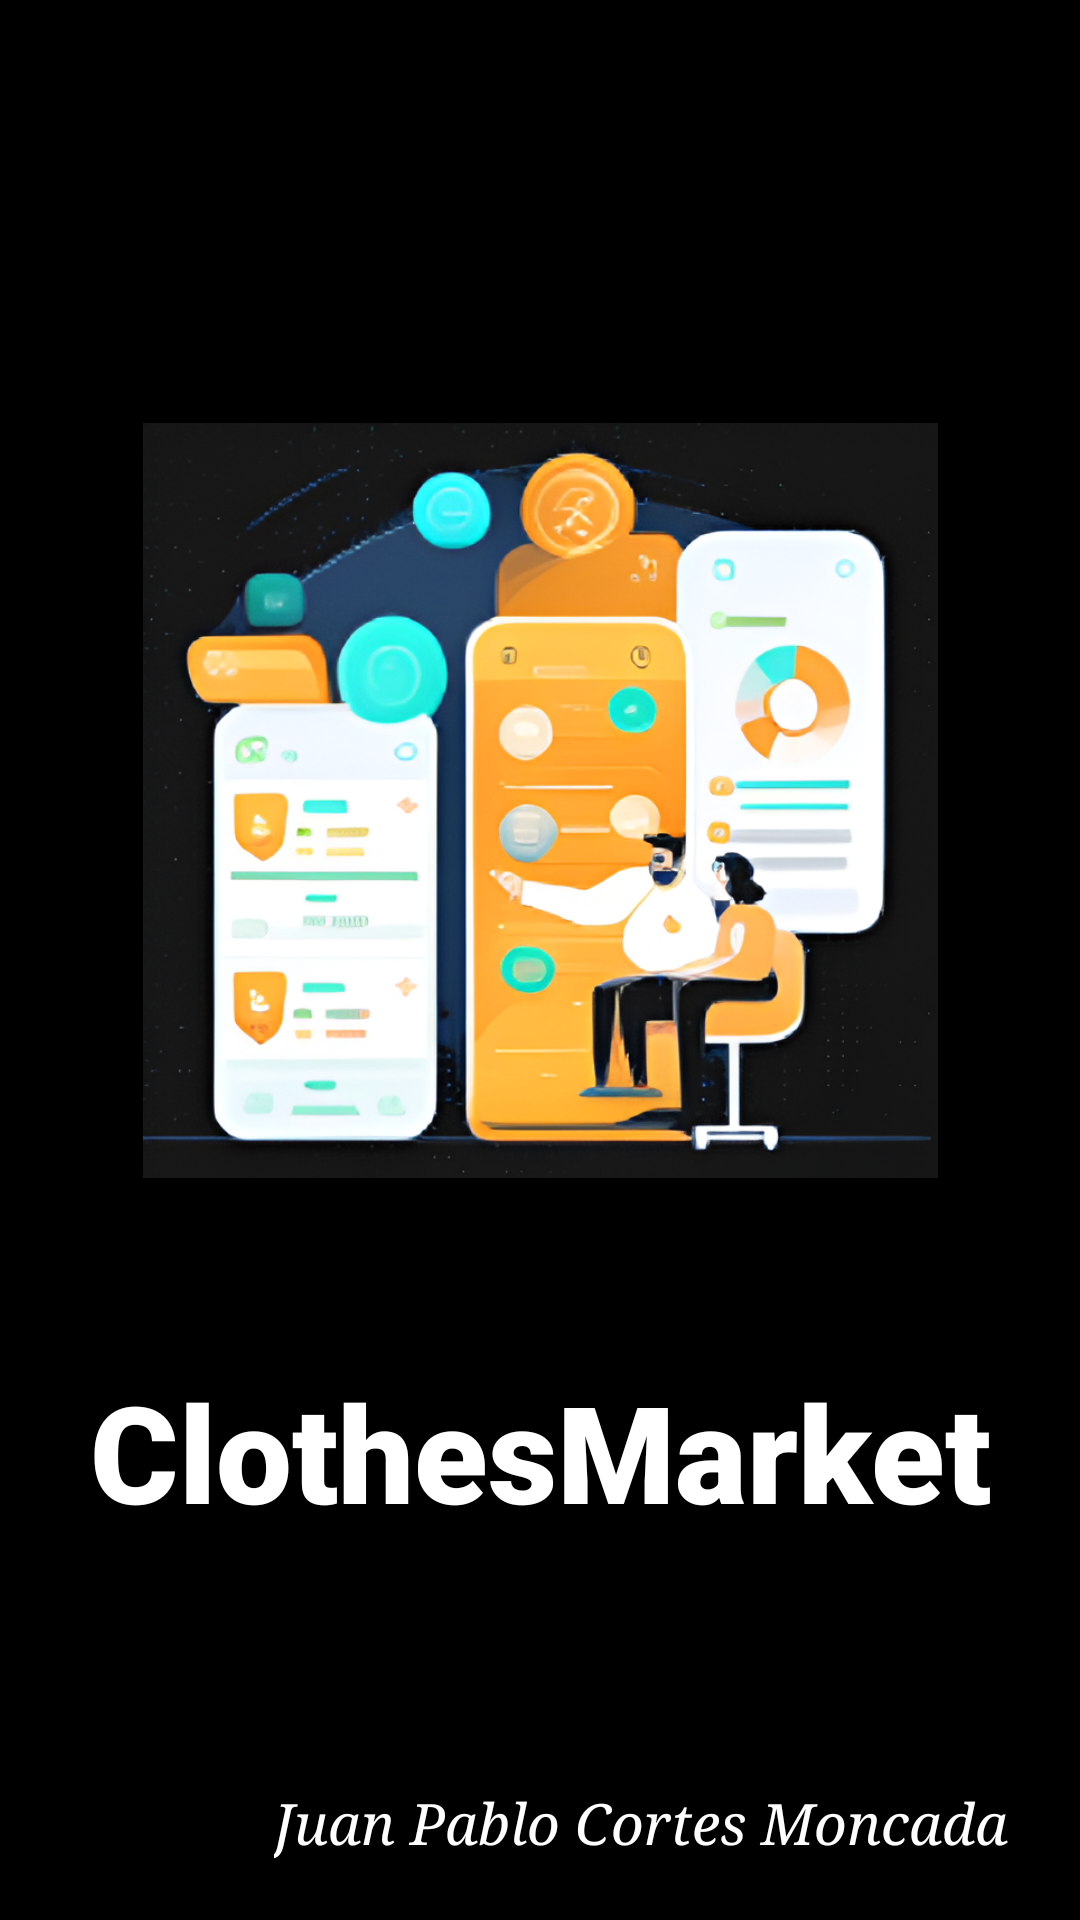

Here is an Android app screen rendered from its layout file. Give the layout XML and the strings, colors and styles it references.
<!-- AndroidManifest.xml: application theme Theme.ClothesMarket -->
<!-- res/layout/activity_splah.xml -->
<?xml version="1.0" encoding="utf-8"?>
<androidx.constraintlayout.widget.ConstraintLayout xmlns:android="http://schemas.android.com/apk/res/android"
    xmlns:app="http://schemas.android.com/apk/res-auto"
    xmlns:tools="http://schemas.android.com/tools"
    android:layout_width="match_parent"
    android:layout_height="match_parent"
    android:background="@color/black">

    
    <ImageView
        android:id="@+id/iv_logo"
        android:layout_width="265dp"
        android:layout_height="307dp"
        app:layout_constraintBottom_toBottomOf="parent"
        app:layout_constraintEnd_toEndOf="parent"
        app:layout_constraintStart_toStartOf="parent"
        app:layout_constraintTop_toTopOf="parent"
        app:layout_constraintVertical_bias="0.34"
        app:srcCompat="@drawable/mainlogo" />

    
    <TextView
        android:id="@+id/tv_appname"
        android:layout_width="wrap_content"
        android:layout_height="wrap_content"
        android:layout_marginTop="32dp"
        android:fontFamily="sans-serif-black"
        android:text="@string/app_name"
        android:textAlignment="center"
        android:textColor="@color/white"
        android:textSize="45dp"
        app:layout_constraintBottom_toBottomOf="parent"
        app:layout_constraintEnd_toEndOf="parent"
        app:layout_constraintStart_toStartOf="parent"
        app:layout_constraintTop_toBottomOf="@+id/iv_logo"
        app:layout_constraintVertical_bias="0.01" />

    
    <TextView
        android:id="@+id/tv_myname"
        android:layout_width="wrap_content"
        android:layout_height="wrap_content"
        android:text="@string/my_name"
        android:textColor="@color/white"
        android:textSize="19dp"
        android:textStyle="italic"
        android:typeface="serif"
        app:layout_constraintBottom_toBottomOf="parent"
        app:layout_constraintEnd_toEndOf="parent"
        app:layout_constraintHorizontal_bias="0.793"
        app:layout_constraintStart_toStartOf="parent"
        app:layout_constraintTop_toBottomOf="@+id/tv_appname"
        app:layout_constraintVertical_bias="0.801" />
</androidx.constraintlayout.widget.ConstraintLayout>
<!-- resources referenced by this layout -->
<resources>
  <color name="black">#000000</color>
  <color name="white">#FFFFFF</color>
  <!-- drawable mainlogo: png bitmap (drawable, 656073 bytes) -->
  <string name="app_name">ClothesMarket</string>
  <string name="my_name">Juan Pablo Cortes Moncada</string>
  <style name="Theme.ClothesMarket" parent="Base.Theme.ClothesMarket" />
  <style name="Base.Theme.ClothesMarket" parent="Theme.Material3.DayNight.NoActionBar">
          
          
      </style>
</resources>
